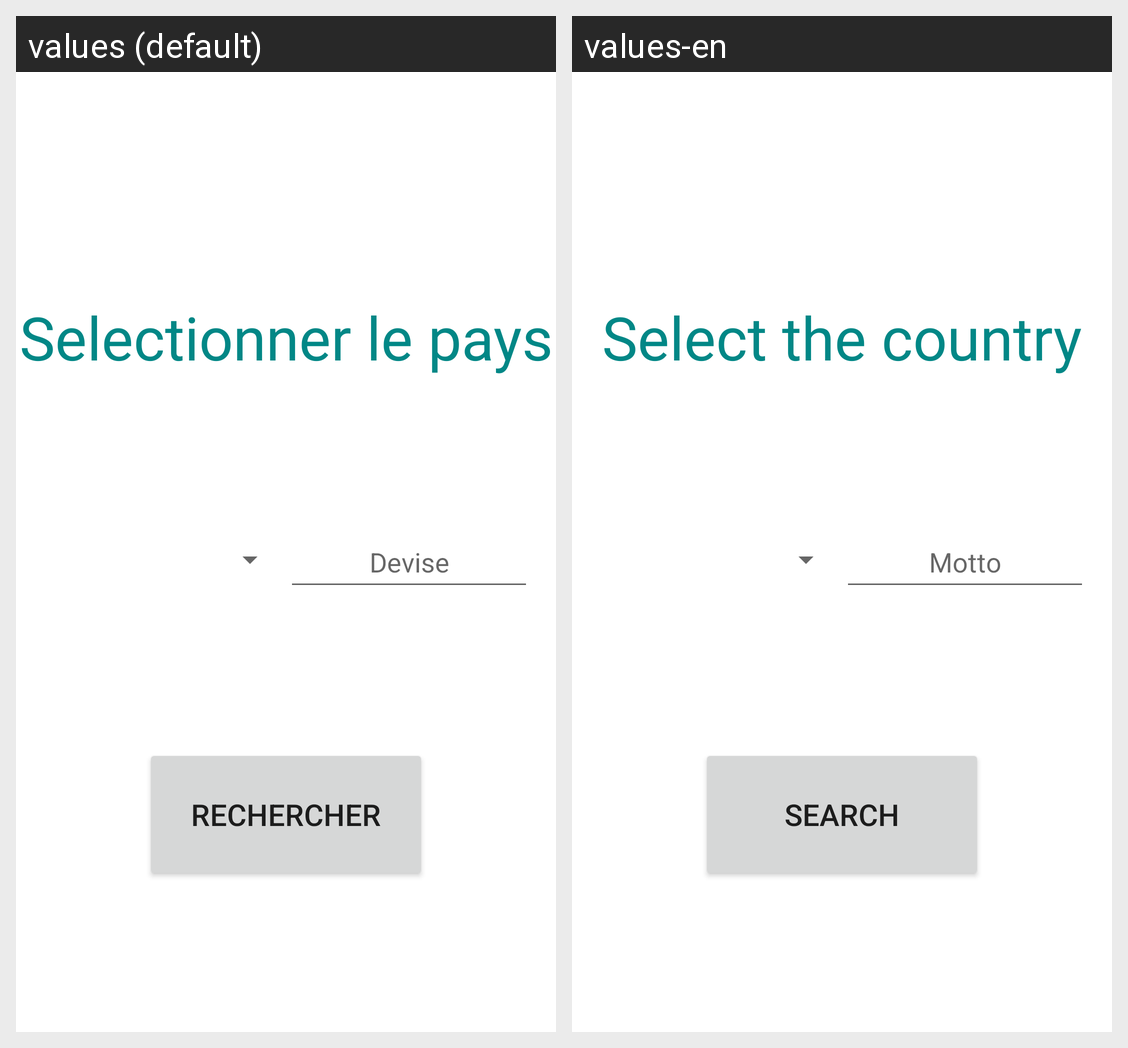

Translations of the strings shown on this Android screen, per locale in the grid:
Android screen res/layout/fragment_device.xml rendered under 2 locales, left to right: values (default), values-en. Device: Nexus 5 (rendered at 1080×1920; each locale shown at half size, 540×960, under a caption strip naming it); theme Theme.DeviseConvert.
Strings drawn on this screen, with the default value and each locale's value (text and hints the layout hard-codes, and strings that could not be matched under every locale, appear in the picture but are not listed):

QuestionDevise
  values: Selectionner le pays
  values-en: Select the country

DeviseAffichage
  values: Devise
  values-en: Motto

DeviseBouton
  values: Rechercher
  values-en: Search
